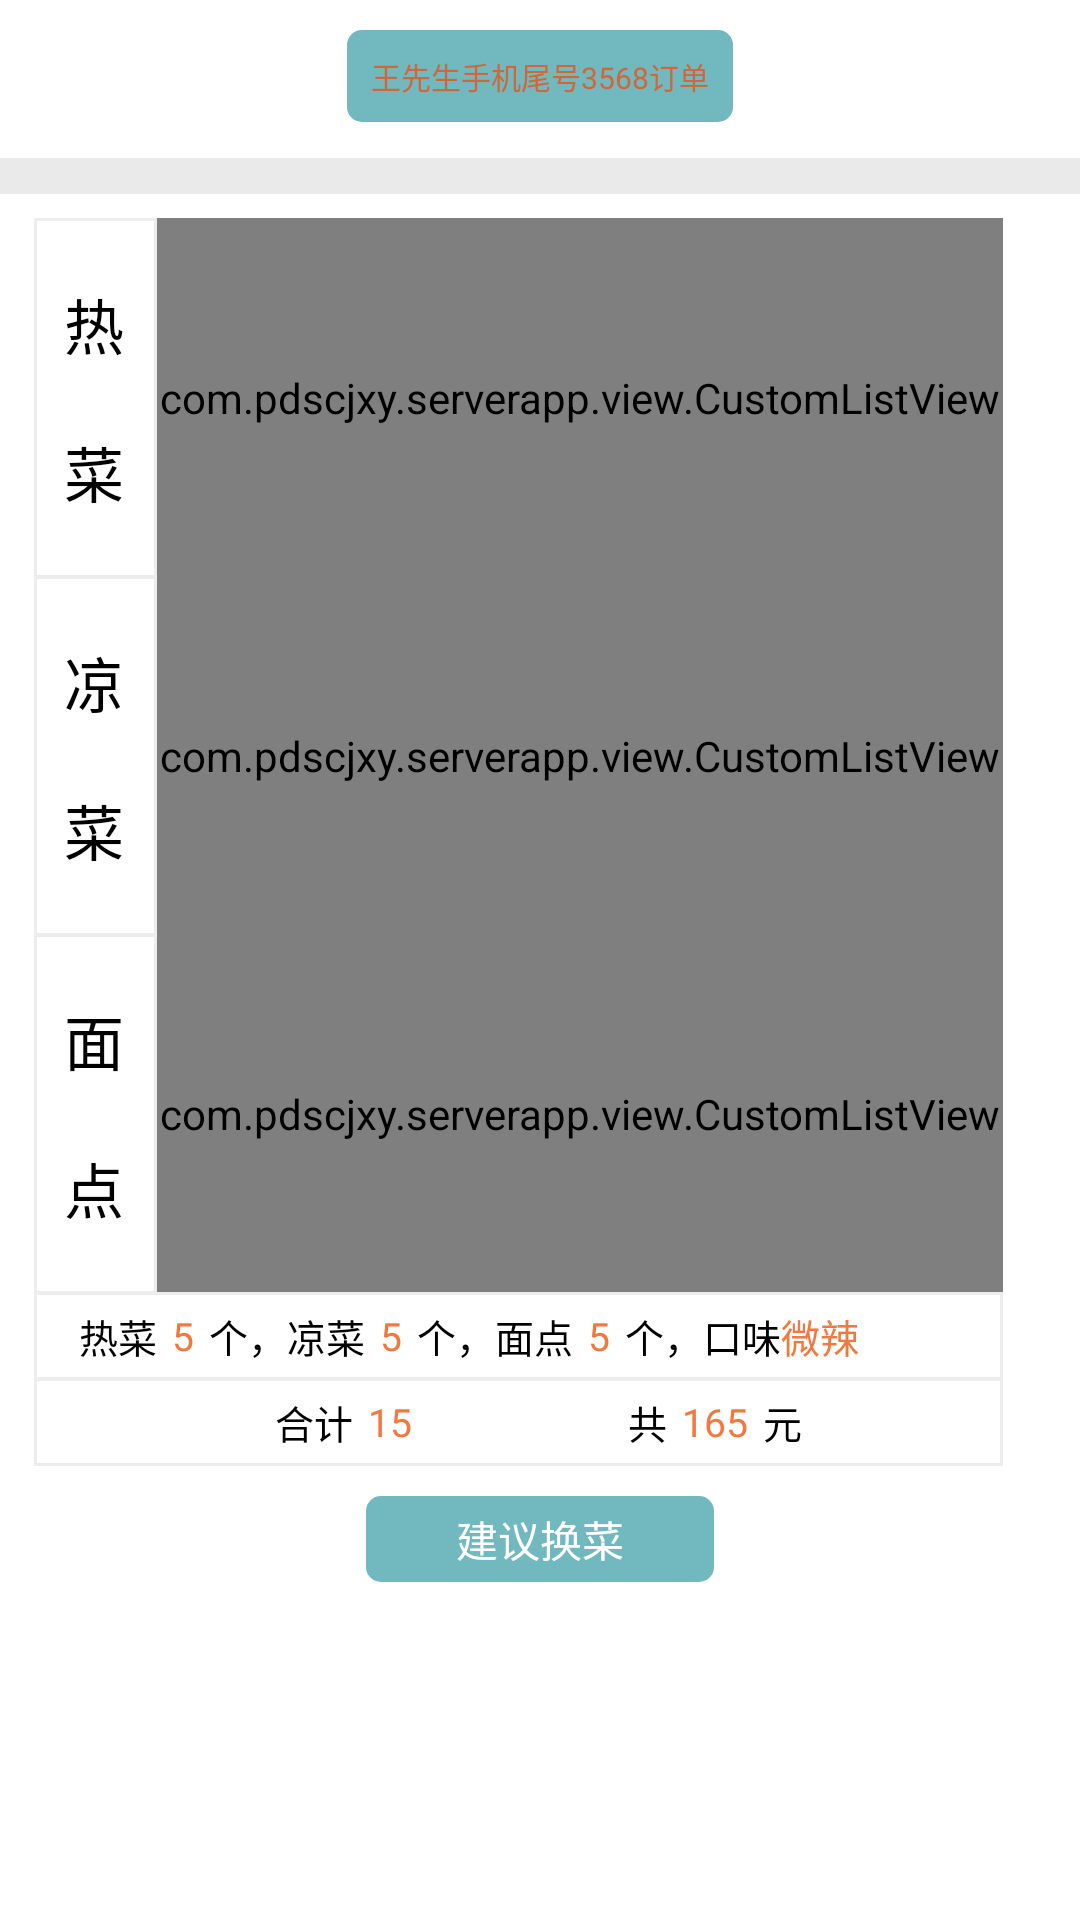

Produce the Android XML layout that renders to this screen, including the resource entries it uses.
<!-- AndroidManifest.xml: application theme AppTheme -->
<!-- res/layout/activity_detail.xml -->
<?xml version="1.0" encoding="utf-8"?>
<ScrollView xmlns:android="http://schemas.android.com/apk/res/android"
    android:layout_width="match_parent"
    android:layout_height="match_parent">
    <LinearLayout
        android:gravity="center_horizontal"
        android:orientation="vertical"
        android:layout_width="match_parent"
        android:layout_height="match_parent">

        <TextView
            android:layout_marginTop="@dimen/dp_10"
            android:layout_marginBottom="@dimen/dp_12"
            android:padding="@dimen/dp_8"
            android:textSize="@dimen/sp_10"
            android:layout_width="wrap_content"
            android:layout_height="wrap_content"
            android:background="@drawable/rectangle_bg"
            android:textColor="@color/color_D26636"
            android:text="王先生手机尾号3568订单"/>

        <View style="@style/order_view_two"/>

        <LinearLayout
            android:orientation="horizontal"
            android:layout_marginLeft="@dimen/dp_15"
            android:layout_marginRight="@dimen/dp_22"
            android:layout_marginTop="@dimen/dp_8"
            android:layout_width="match_parent"
            android:layout_height="wrap_content"
            android:gravity="center_vertical"
            android:background="@drawable/rectangle_zero">

            <LinearLayout
                android:orientation="vertical"
                android:layout_marginLeft="@dimen/dp_10"
                android:layout_marginRight="@dimen/dp_10"
                android:layout_width="wrap_content"
                android:layout_height="wrap_content">

                <TextView
                    style="@style/detail_text_one"
                    android:text="热"/>
                <TextView
                    android:layout_marginTop="@dimen/dp_20"
                    style="@style/detail_text_one"
                    android:text="菜"/>
            </LinearLayout>


            <View style="@style/vertical_line"/>

            <com.pdscjxy.serverapp.view.CustomListView
                android:id="@+id/lv_hotdish"
                android:listSelector="@android:color/transparent"
                android:divider="@null"
                android:dividerHeight="0dip"
                android:layout_width="match_parent"
                android:layout_height="@dimen/dp_120"
                android:orientation="vertical">

            </com.pdscjxy.serverapp.view.CustomListView>

        </LinearLayout>

        <LinearLayout
            android:orientation="horizontal"
            android:layout_marginTop="-1dp"
            android:layout_marginLeft="@dimen/dp_15"
            android:layout_marginRight="@dimen/dp_22"
            android:layout_width="match_parent"
            android:layout_height="wrap_content"
            android:gravity="center_vertical"
            android:background="@drawable/rectangle_zero">

            <LinearLayout
                android:orientation="vertical"
                android:layout_marginLeft="@dimen/dp_10"
                android:layout_marginRight="@dimen/dp_10"
                android:layout_width="wrap_content"
                android:layout_height="wrap_content">

                <TextView
                    style="@style/detail_text_one"
                    android:text="凉"/>
                <TextView
                    android:layout_marginTop="@dimen/dp_20"
                    style="@style/detail_text_one"
                    android:text="菜"/>
            </LinearLayout>


            <View style="@style/vertical_line"/>

            <com.pdscjxy.serverapp.view.CustomListView
                android:id="@+id/lv_cooldish"
                android:divider="@null"
                android:listSelector="@android:color/transparent"
                android:layout_width="match_parent"
                android:layout_height="@dimen/dp_120"
                android:orientation="vertical">

            </com.pdscjxy.serverapp.view.CustomListView>

        </LinearLayout>

        <LinearLayout
            android:orientation="horizontal"
            android:layout_marginLeft="@dimen/dp_15"
            android:layout_marginRight="@dimen/dp_22"
            android:layout_marginTop="-1dp"
            android:layout_width="match_parent"
            android:layout_height="wrap_content"
            android:gravity="center_vertical"
            android:background="@drawable/rectangle_zero">

            <LinearLayout
                android:orientation="vertical"
                android:layout_marginLeft="@dimen/dp_10"
                android:layout_marginRight="@dimen/dp_10"
                android:layout_width="wrap_content"
                android:layout_height="wrap_content">

                <TextView
                    style="@style/detail_text_one"
                    android:text="面"/>
                <TextView
                    android:layout_marginTop="@dimen/dp_20"
                    style="@style/detail_text_one"
                    android:text="点"/>
            </LinearLayout>


            <View style="@style/vertical_line"/>

            <com.pdscjxy.serverapp.view.CustomListView
                android:id="@+id/lv_noodle"
                android:divider="@null"
                android:listSelector="@android:color/transparent"
                android:layout_width="match_parent"
                android:layout_height="@dimen/dp_120"
                android:orientation="vertical">

            </com.pdscjxy.serverapp.view.CustomListView>

        </LinearLayout>

        <LinearLayout
            android:orientation="horizontal"
            android:layout_marginLeft="@dimen/dp_15"
            android:layout_marginRight="@dimen/dp_22"
            android:paddingTop="@dimen/dp_5"
            android:paddingBottom="@dimen/dp_5"
            android:layout_marginTop="-1dp"
            android:layout_width="match_parent"
            android:layout_height="wrap_content"
            android:gravity="center_vertical"
            android:background="@drawable/rectangle_zero">


            <TextView
                android:layout_marginLeft="@dimen/dp_15"
                style="@style/detail_text_four"
                android:text="热菜"/>
            <TextView
                android:layout_marginLeft="@dimen/dp_5"
                style="@style/detail_text_five"
                android:text="5"/>
            <TextView
                android:layout_marginLeft="@dimen/dp_5"
                style="@style/detail_text_four"
                android:text="个，"/>

            <TextView
                style="@style/detail_text_four"
                android:text="凉菜"/>
            <TextView
                android:layout_marginLeft="@dimen/dp_5"
                style="@style/detail_text_five"
                android:text="5"/>
            <TextView
                android:layout_marginLeft="@dimen/dp_5"
                style="@style/detail_text_four"
                android:text="个，"/>

            <TextView
                style="@style/detail_text_four"
                android:text="面点"/>
            <TextView
                android:layout_marginLeft="@dimen/dp_5"
                style="@style/detail_text_five"
                android:text="5"/>
            <TextView
                android:layout_marginLeft="@dimen/dp_5"
                style="@style/detail_text_four"
                android:text="个，口味"/>
            <TextView
                style="@style/detail_text_five"
                android:text="微辣"/>
        </LinearLayout>

        <LinearLayout
            android:orientation="horizontal"
            android:layout_marginLeft="@dimen/dp_15"
            android:layout_marginRight="@dimen/dp_22"
            android:paddingTop="@dimen/dp_5"
            android:paddingBottom="@dimen/dp_5"
            android:paddingLeft="@dimen/dp_30"
            android:paddingRight="@dimen/dp_30"
            android:layout_marginTop="-1dp"
            android:layout_width="match_parent"
            android:layout_height="wrap_content"
            android:gravity="center_vertical"
            android:background="@drawable/rectangle_zero">

            <LinearLayout
                android:layout_width="0dp"
                android:layout_weight="1"
                android:orientation="horizontal"
                android:gravity="center"
                android:layout_height="wrap_content">

                <TextView
                    android:layout_marginLeft="@dimen/dp_15"
                    style="@style/detail_text_four"
                    android:text="合计"/>
                <TextView
                    android:layout_marginLeft="@dimen/dp_5"
                    style="@style/detail_text_five"
                    android:text="15"/>
            </LinearLayout>
            <LinearLayout
                android:layout_width="0dp"
                android:layout_weight="1"
                android:orientation="horizontal"
                android:gravity="center"
                android:layout_height="wrap_content">

                <TextView
                    style="@style/detail_text_four"
                    android:text="共"/>
                <TextView
                    android:layout_marginLeft="@dimen/dp_5"
                    style="@style/detail_text_five"
                    android:text="165"/>
                <TextView
                    android:layout_marginLeft="@dimen/dp_5"
                    style="@style/detail_text_four"
                    android:text="元"/>
            </LinearLayout>


        </LinearLayout>

        <TextView
            android:id="@+id/tv_sure"
            android:layout_marginTop="@dimen/dp_10"
            android:layout_marginBottom="@dimen/dp_30"
            android:paddingBottom="@dimen/dp_4"
            android:paddingTop="@dimen/dp_4"
            android:paddingLeft="@dimen/dp_30"
            android:paddingRight="@dimen/dp_30"
            android:textSize="@dimen/sp_14"
            android:layout_width="wrap_content"
            android:layout_height="wrap_content"
            android:background="@drawable/rectangle_bg"
            android:textColor="@android:color/white"
            android:text="建议换菜"/>



    </LinearLayout>
</ScrollView>
<!-- resources referenced by this layout -->
<resources>
  <color name="color_D26636">#D26636</color>
  <dimen name="dp_10">10dp</dimen>
  <dimen name="dp_12">12dp</dimen>
  <dimen name="dp_120">120dp</dimen>
  <dimen name="dp_15">15dp</dimen>
  <dimen name="dp_20">20dp</dimen>
  <dimen name="dp_22">22dp</dimen>
  <dimen name="dp_30">30dp</dimen>
  <dimen name="dp_4">4dp</dimen>
  <dimen name="dp_5">5dp</dimen>
  <dimen name="dp_8">8dp</dimen>
  <dimen name="sp_10">10sp</dimen>
  <dimen name="sp_14">14sp</dimen>
  <!-- drawable rectangle_bg (drawable) -->
  <?xml version="1.0" encoding="utf-8"?>
  <shape xmlns:android="http://schemas.android.com/apk/res/android">
      
      <solid
          android:color="@color/color_72B8BF" />
      
      <stroke
          android:width="0dp"
          android:color="@android:color/black" />
      
      <corners
          android:topLeftRadius="@dimen/dp_5"
          android:topRightRadius="@dimen/dp_5"
          android:bottomLeftRadius="@dimen/dp_5"
          android:bottomRightRadius="@dimen/dp_5" />
  </shape>
  <!-- drawable rectangle_zero (drawable) -->
  <?xml version="1.0" encoding="utf-8"?>
  <shape xmlns:android="http://schemas.android.com/apk/res/android">
      
      <solid
          android:color="#00000000" />
      
      <stroke
          android:width="@dimen/dp_1"
          android:color="@color/color_EDEDED" />
      
      <corners
          android:topLeftRadius="0dp"
          android:topRightRadius="0dp"
          android:bottomLeftRadius="0dp"
          android:bottomRightRadius="0dp" />
  </shape>
  <style name="detail_text_five" parent="detail_text_four">
          <item name="android:textColor">@color/color_F3783F</item>
      </style>
  <style name="detail_text_four">
          <item name="android:textSize">@dimen/sp_13</item>
          <item name="android:textColor">@android:color/black</item>
          <item name="android:layout_width">wrap_content</item>
          <item name="android:layout_height">wrap_content</item>
      </style>
  <style name="detail_text_one">
          <item name="android:textSize">@dimen/sp_20</item>
          <item name="android:textColor">@android:color/black</item>
          <item name="android:gravity">center</item>
          <item name="android:layout_height">wrap_content</item>
          <item name="android:layout_width">wrap_content</item>
      </style>
  <style name="order_view_two">
          <item name="android:layout_width">match_parent</item>
          <item name="android:layout_height">@dimen/dp_12</item>
          <item name="android:background">@color/color_EAEAEA</item>
      </style>
  <style name="vertical_line">
          <item name="android:layout_width">@dimen/dp_1</item>
          <item name="android:layout_height">match_parent</item>
          <item name="android:background">@color/color_EDEDED</item>
      </style>
  <style name="AppTheme" parent="Theme.AppCompat.Light.DarkActionBar">
          
          
          
          
          
          
  
  
          <item name="android:textAllCaps">false</item>
          <item name="android:windowActionBar">false</item>
          <item name="windowActionBar">false</item>
          
          <item name="windowNoTitle">true</item>
          <item name="android:windowBackground">@android:color/transparent</item>
          <item name="colorAccent">@android:color/holo_blue_dark</item>
          
          
  
          <item name="android:windowIsTranslucent">true</item>
      </style>
  <color name="color_72B8BF">#72B8BF</color>
  <dimen name="dp_1">1dp</dimen>
  <color name="color_EDEDED">#EDEDED</color>
  <color name="color_F3783F">#F3783F</color>
  <dimen name="sp_13">13sp</dimen>
  <dimen name="sp_20">20sp</dimen>
  <color name="color_EAEAEA">#EAEAEA</color>
</resources>
